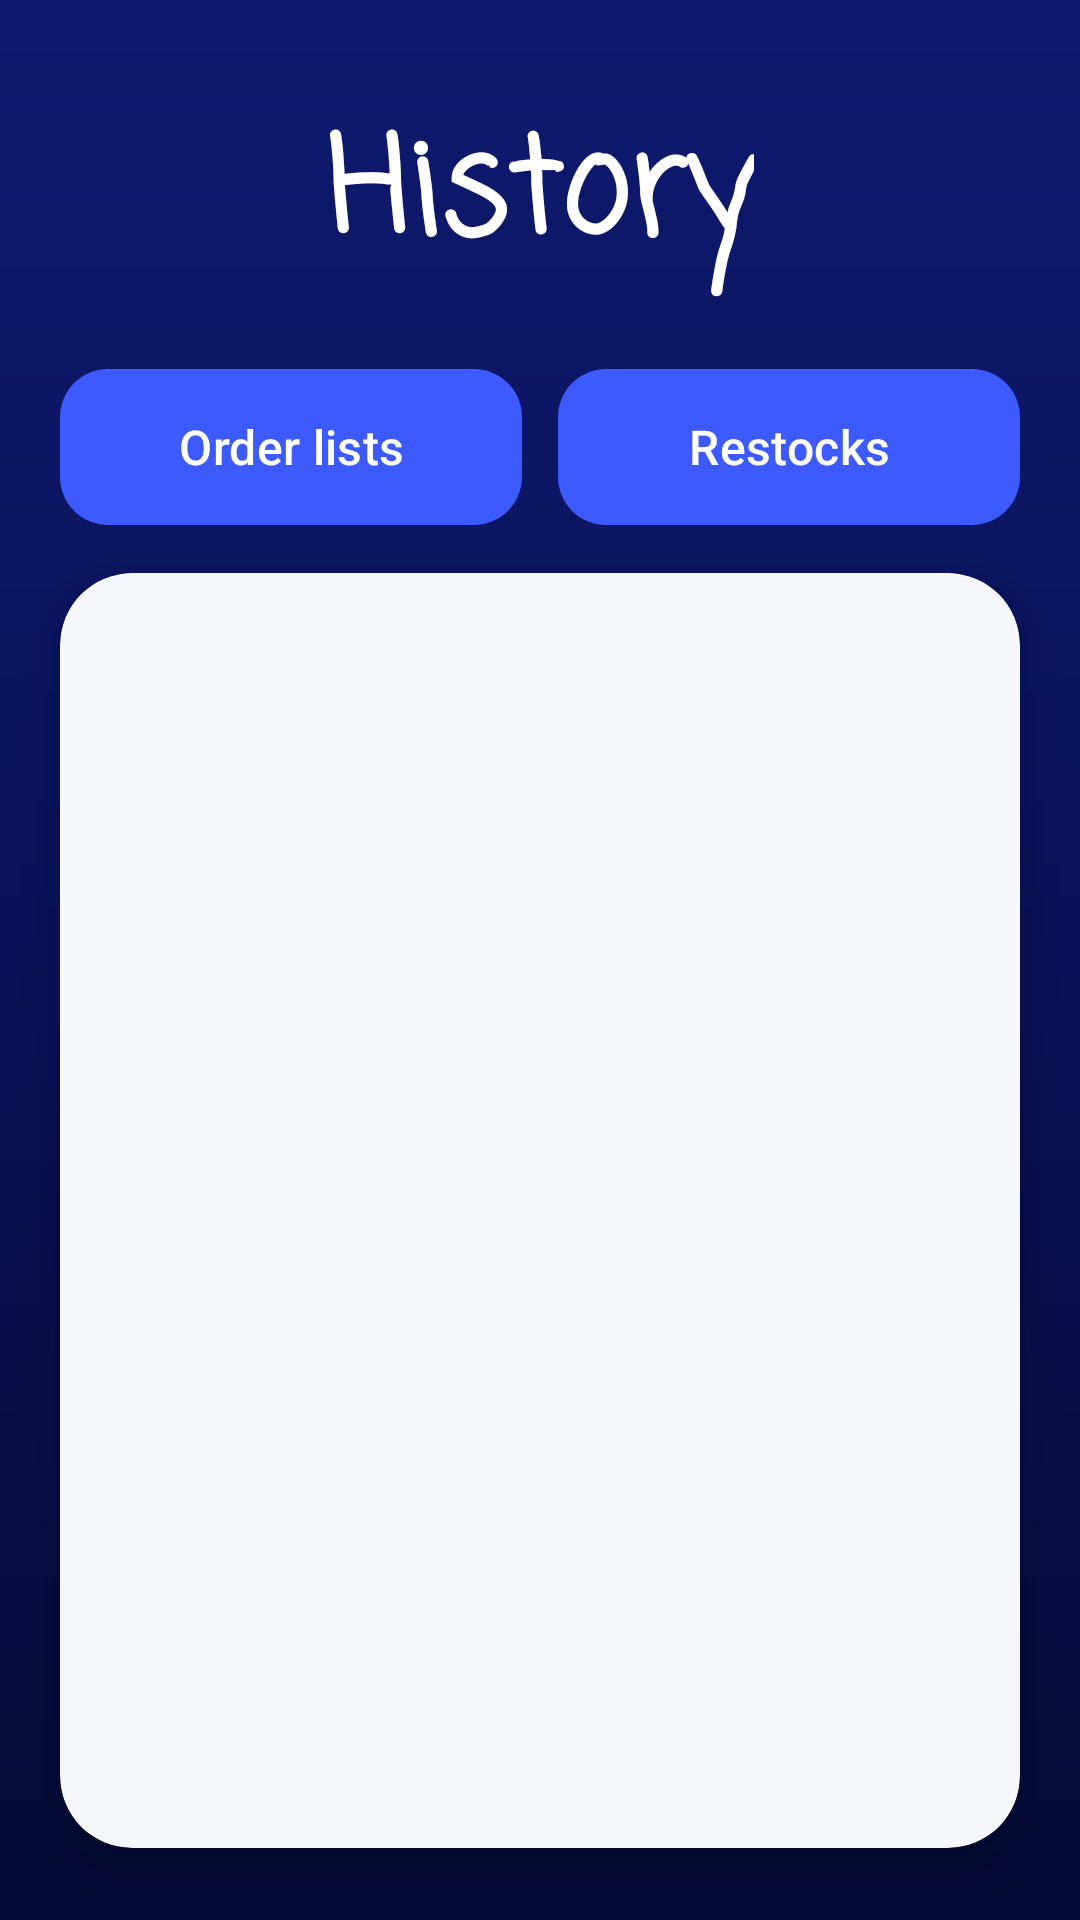

Here is an Android app screen rendered from its layout file. Give the layout XML and the strings, colors and styles it references.
<!-- AndroidManifest.xml: application theme Theme.StockMate -->
<!-- res/layout/activity_history.xml -->
<?xml version="1.0" encoding="utf-8"?>
<androidx.constraintlayout.widget.ConstraintLayout xmlns:android="http://schemas.android.com/apk/res/android"
    xmlns:app="http://schemas.android.com/apk/res-auto"
    android:id="@+id/main"
    android:layout_width="match_parent"
    android:layout_height="match_parent"
    android:background="@drawable/bg_screen">

    <TextView
        android:id="@+id/tvHistoryTitle"
        android:layout_width="wrap_content"
        android:layout_height="wrap_content"
        android:layout_marginTop="32dp"
        android:text="History"
        android:textAppearance="@style/TextAppearance.StockMate.Title"
        android:textSize="44sp"
        app:layout_constraintEnd_toEndOf="parent"
        app:layout_constraintStart_toStartOf="parent"
        app:layout_constraintTop_toTopOf="parent" />

    
    <com.google.android.material.button.MaterialButton
        android:id="@+id/btOrders"
        style="@style/Widget.StockMate.Button.Primary"
        android:layout_width="0dp"
        android:layout_height="wrap_content"
        android:layout_marginStart="20dp"
        android:layout_marginTop="24dp"
        android:layout_marginEnd="6dp"
        android:text="Order lists"
        app:layout_constraintEnd_toStartOf="@+id/btRestocks"
        app:layout_constraintStart_toStartOf="parent"
        app:layout_constraintTop_toBottomOf="@+id/tvHistoryTitle"
        app:strokeColor="@color/sm_outline" />

    <com.google.android.material.button.MaterialButton
        android:id="@+id/btRestocks"
        style="@style/Widget.StockMate.Button.Primary"
        android:layout_width="0dp"
        android:layout_height="wrap_content"
        android:layout_marginStart="6dp"
        android:layout_marginEnd="20dp"
        android:text="Restocks"
        app:layout_constraintEnd_toEndOf="parent"
        app:layout_constraintStart_toEndOf="@+id/btOrders"
        app:layout_constraintTop_toTopOf="@+id/btOrders"
        app:strokeColor="@color/sm_outline" />

    <com.google.android.material.card.MaterialCardView
        android:id="@+id/listCard"
        style="@style/Widget.StockMate.ListCard"
        android:layout_width="0dp"
        android:layout_height="0dp"
        android:layout_marginHorizontal="20dp"
        android:layout_marginTop="16dp"
        android:layout_marginBottom="24dp"
        app:layout_constraintBottom_toBottomOf="parent"
        app:layout_constraintEnd_toEndOf="parent"
        app:layout_constraintStart_toStartOf="parent"
        app:layout_constraintTop_toBottomOf="@+id/btOrders">

        <androidx.recyclerview.widget.RecyclerView
            android:id="@+id/recyclerView"
            android:layout_width="match_parent"
            android:layout_height="match_parent"
            android:clipToPadding="false"
            android:paddingVertical="8dp" />

        <TextView
            android:id="@+id/tvStatus"
            android:layout_width="match_parent"
            android:layout_height="wrap_content"
            android:layout_gravity="center"
            android:gravity="center"
            android:padding="24dp"
            android:textColor="@color/sm_text_muted"
            android:textSize="17sp" />
    </com.google.android.material.card.MaterialCardView>

</androidx.constraintlayout.widget.ConstraintLayout>
<!-- resources referenced by this layout -->
<resources>
  <color name="sm_outline">#66FFFFFF</color>
  <color name="sm_text_muted">#5C6BC0</color>
  <!-- drawable bg_screen (drawable) -->
  <?xml version="1.0" encoding="utf-8"?>
  <shape xmlns:android="http://schemas.android.com/apk/res/android"
      android:shape="rectangle">
      <gradient
          android:angle="270"
          android:startColor="@color/sm_bg_top"
          android:centerColor="@color/sm_navy"
          android:endColor="@color/sm_bg_bottom" />
  </shape>
  <style name="TextAppearance.StockMate.Title" parent="">
          <item name="android:fontFamily">casual</item>
          <item name="android:textColor">@color/white</item>
          <item name="android:textSize">36sp</item>
          <item name="android:textStyle">bold</item>
      </style>
  <style name="Widget.StockMate.Button.Primary" parent="Widget.Material3.Button">
          <item name="backgroundTint">@color/sm_accent</item>
          <item name="android:textColor">@color/white</item>
          <item name="cornerRadius">16dp</item>
          <item name="android:minHeight">52dp</item>
          <item name="android:textAllCaps">false</item>
          <item name="android:fontFamily">sans-serif-medium</item>
          <item name="android:textSize">16sp</item>
          <item name="android:paddingStart">20dp</item>
          <item name="android:paddingEnd">20dp</item>
          <item name="android:insetTop">0dp</item>
          <item name="android:insetBottom">0dp</item>
      </style>
  <style name="Widget.StockMate.ListCard" parent="Widget.Material3.CardView.Elevated">
          <item name="cardBackgroundColor">@color/sm_surface</item>
          <item name="cardCornerRadius">24dp</item>
          <item name="cardElevation">8dp</item>
      </style>
  <style name="Theme.StockMate" parent="Base.Theme.StockMate" />
  <color name="sm_bg_top">#0E1A6E</color>
  <color name="sm_navy">#091158</color>
  <color name="sm_bg_bottom">#050A35</color>
  <color name="white">#FFFFFFFF</color>
  <color name="sm_accent">#3D5AFE</color>
  <color name="sm_surface">#F7F8FF</color>
  <style name="Base.Theme.StockMate" parent="Theme.Material3.DayNight.NoActionBar">
          <item name="colorPrimary">@color/sm_accent</item>
          <item name="colorOnPrimary">@color/white</item>
          <item name="colorSecondary">@color/sm_badge</item>
          <item name="android:windowBackground">@color/sm_navy</item>
      </style>
  <color name="sm_badge">#FFC857</color>
</resources>
